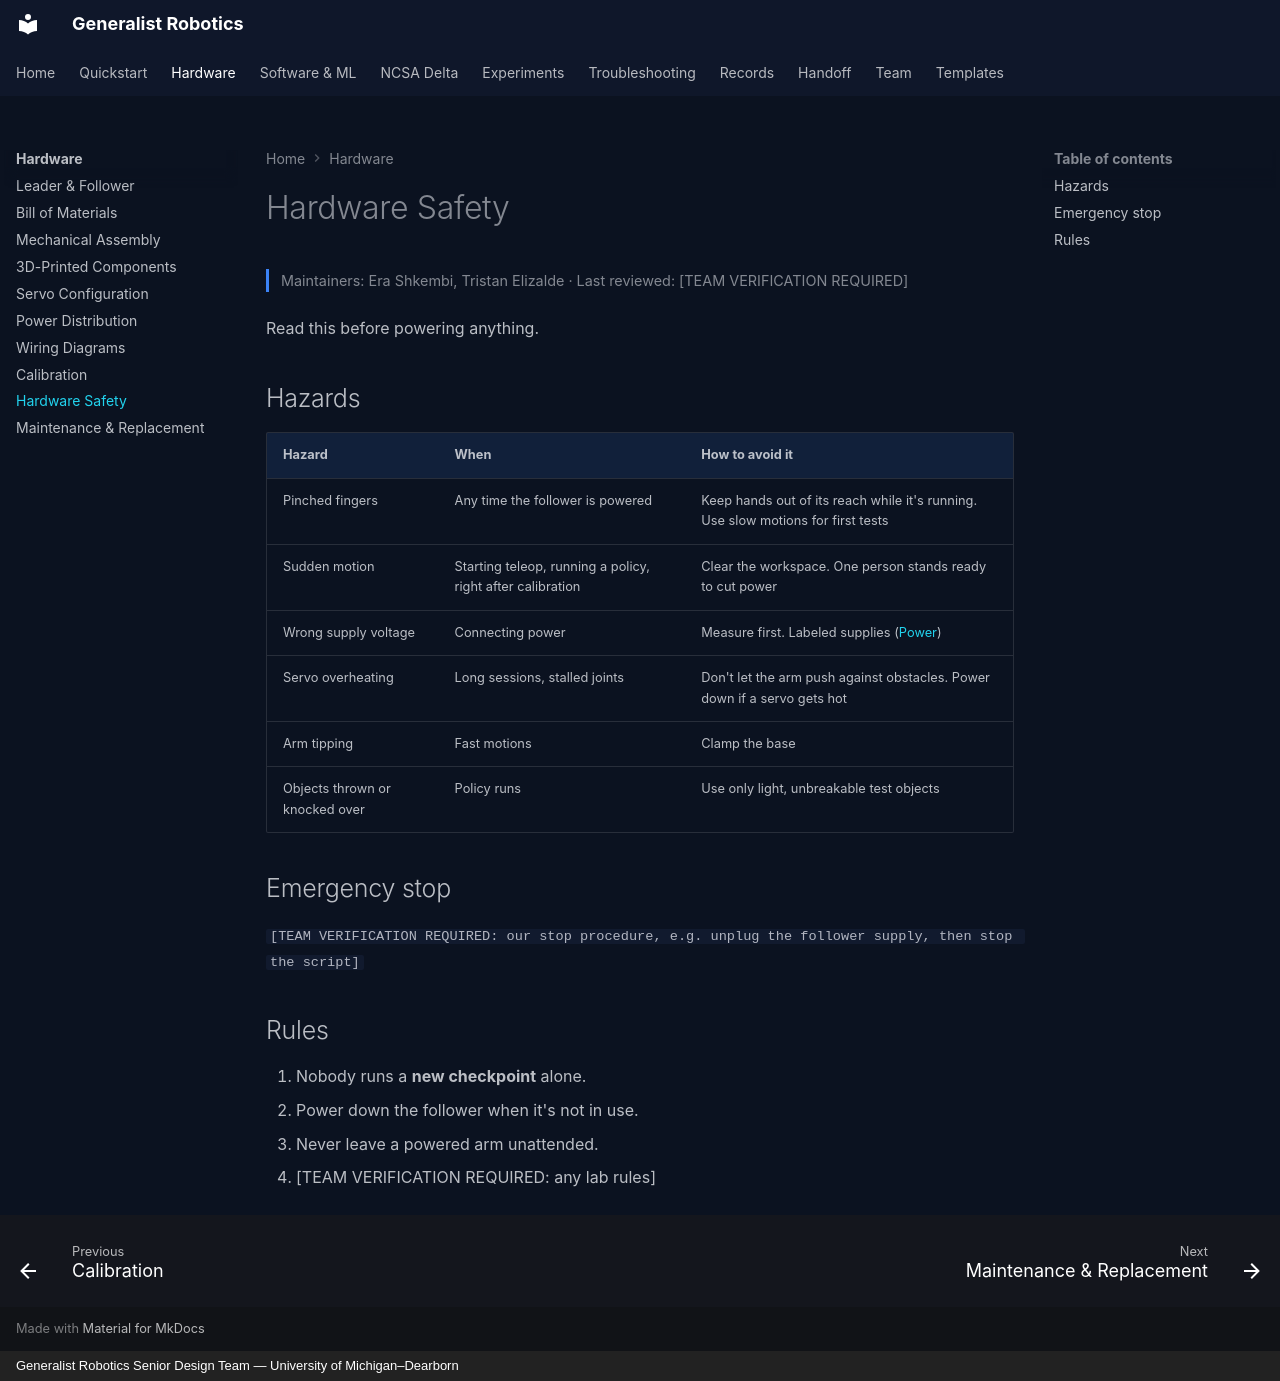

repository: eshkembi18/UMD-Robotics · page: hardware/safety/index.html · generator: mkdocs · copyright: Generalist Robotics Senior Design Team — University of Michigan–Dearborn

# Hardware Safety

<p class="gr-meta">Maintainers: Era Shkembi, Tristan Elizalde · Last reviewed: [TEAM VERIFICATION REQUIRED]</p>

Read this before powering anything.

## Hazards

| Hazard | When | How to avoid it |
|---|---|---|
| Pinched fingers | Any time the follower is powered | Keep hands out of its reach while it's running. Use slow motions for first tests |
| Sudden motion | Starting teleop, running a policy, right after calibration | Clear the workspace. One person stands ready to cut power |
| Wrong supply voltage | Connecting power | Measure first. Labeled supplies ([Power](power.md)) |
| Servo overheating | Long sessions, stalled joints | Don't let the arm push against obstacles. Power down if a servo gets hot |
| Arm tipping | Fast motions | Clamp the base |
| Objects thrown or knocked over | Policy runs | Use only light, unbreakable test objects |

## Emergency stop

`[TEAM VERIFICATION REQUIRED: our stop procedure, e.g. unplug the follower supply, then stop the script]`

## Rules

1. Nobody runs a **new checkpoint** alone.
2. Power down the follower when it's not in use.
3. Never leave a powered arm unattended.
4. [TEAM VERIFICATION REQUIRED: any lab rules]
